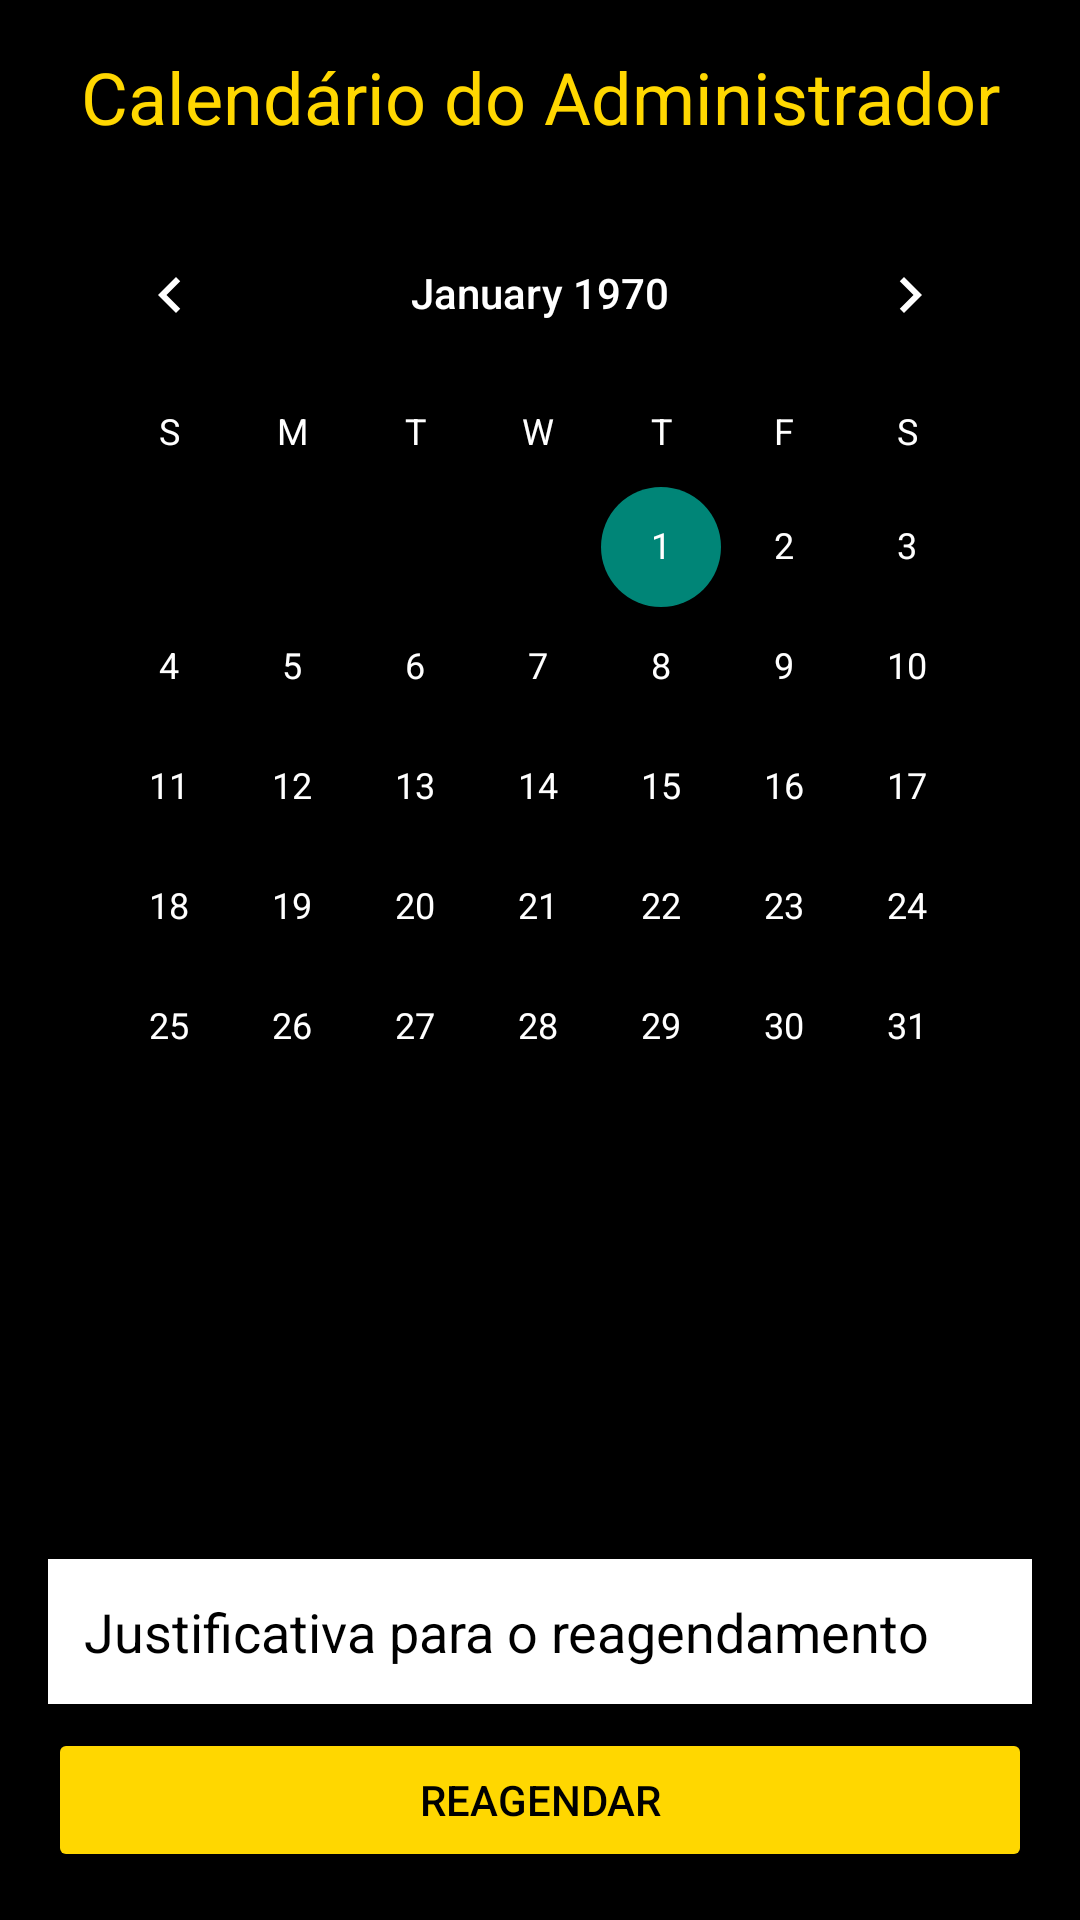

Write the Android layout XML for this screen, with the resource values it uses.
<!-- AndroidManifest.xml: application theme Theme.N2APP_EX3_ -->
<!-- res/layout/activity_calendario_admin.xml -->
<?xml version="1.0" encoding="utf-8"?>
<androidx.constraintlayout.widget.ConstraintLayout xmlns:android="http://schemas.android.com/apk/res/android"
    xmlns:app="http://schemas.android.com/apk/res-auto"
    xmlns:tools="http://schemas.android.com/tools"
    android:layout_width="match_parent"
    android:layout_height="match_parent"
    android:background="@color/black"
    tools:context=".CalendarioAdminActivity">

    <TextView
        android:id="@+id/textViewCalendarAdminTitle"
        android:layout_width="wrap_content"
        android:layout_height="wrap_content"
        android:layout_marginTop="16dp"
        android:text="Calendário do Administrador"
        android:textColor="@color/gold"
        android:textSize="24sp"
        app:layout_constraintEnd_toEndOf="parent"
        app:layout_constraintStart_toStartOf="parent"
        app:layout_constraintTop_toTopOf="parent" />

    <CalendarView
        android:id="@+id/calendarViewAdmin"
        android:layout_width="0dp"
        android:layout_height="wrap_content"
        android:layout_marginStart="16dp"
        android:layout_marginTop="16dp"
        android:layout_marginEnd="16dp"
        android:theme="@style/AppTheme.Picker"
        app:layout_constraintEnd_toEndOf="parent"
        app:layout_constraintStart_toStartOf="parent"
        app:layout_constraintTop_toBottomOf="@+id/textViewCalendarAdminTitle" />

    <TextView
        android:id="@+id/textViewSelectedDate"
        android:layout_width="wrap_content"
        android:layout_height="wrap_content"
        android:layout_marginTop="8dp"
        android:textColor="@color/gold"
        android:textSize="16sp"
        app:layout_constraintEnd_toEndOf="parent"
        app:layout_constraintStart_toStartOf="parent"
        app:layout_constraintTop_toBottomOf="@+id/calendarViewAdmin"
        tools:text="25/12/2024" />

    <androidx.recyclerview.widget.RecyclerView
        android:id="@+id/recyclerViewAdminSchedules"
        android:layout_width="0dp"
        android:layout_height="0dp"
        android:layout_marginStart="16dp"
        android:layout_marginTop="8dp"
        android:layout_marginEnd="16dp"
        app:layout_constraintBottom_toTopOf="@+id/editTextJustification"
        app:layout_constraintEnd_toEndOf="parent"
        app:layout_constraintStart_toStartOf="parent"
        app:layout_constraintTop_toBottomOf="@+id/textViewSelectedDate" />

    <EditText
        android:id="@+id/editTextJustification"
        android:layout_width="0dp"
        android:layout_height="wrap_content"
        android:layout_marginStart="16dp"
        android:layout_marginEnd="16dp"
        android:layout_marginBottom="8dp"
        android:background="@android:color/white"
        android:hint="Justificativa para o reagendamento"
        android:inputType="textMultiLine"
        android:padding="12dp"
        android:textColor="@color/black"
        android:textColorHint="@color/black"
        app:layout_constraintBottom_toTopOf="@+id/buttonReschedule"
        app:layout_constraintEnd_toEndOf="parent"
        app:layout_constraintStart_toStartOf="parent" />

    <Button
        android:id="@+id/buttonReschedule"
        android:layout_width="0dp"
        android:layout_height="wrap_content"
        android:layout_marginStart="16dp"
        android:layout_marginEnd="16dp"
        android:layout_marginBottom="16dp"
        android:backgroundTint="@color/gold"
        android:text="Reagendar"
        android:textColor="@color/black"
        app:layout_constraintBottom_toBottomOf="parent"
        app:layout_constraintEnd_toEndOf="parent"
        app:layout_constraintStart_toStartOf="parent" />

</androidx.constraintlayout.widget.ConstraintLayout>
<!-- resources referenced by this layout -->
<resources>
  <color name="black">#FF000000</color>
  <color name="gold">#FFD700</color>
  <style name="AppTheme.Picker" parent="Theme.AppCompat.Light">
          <item name="android:textColorPrimary">@android:color/white</item>
          <item name="android:textColorSecondary">@android:color/white</item>
          <item name="android:colorAccent">@color/gold</item>
      </style>
  <style name="Theme.N2APP_EX3_" parent="Base.Theme.N2APP_EX3_" />
  <style name="Base.Theme.N2APP_EX3_" parent="Theme.Material3.DayNight.NoActionBar">
          
          <item name="colorPrimary">@color/gold</item>
      </style>
</resources>
